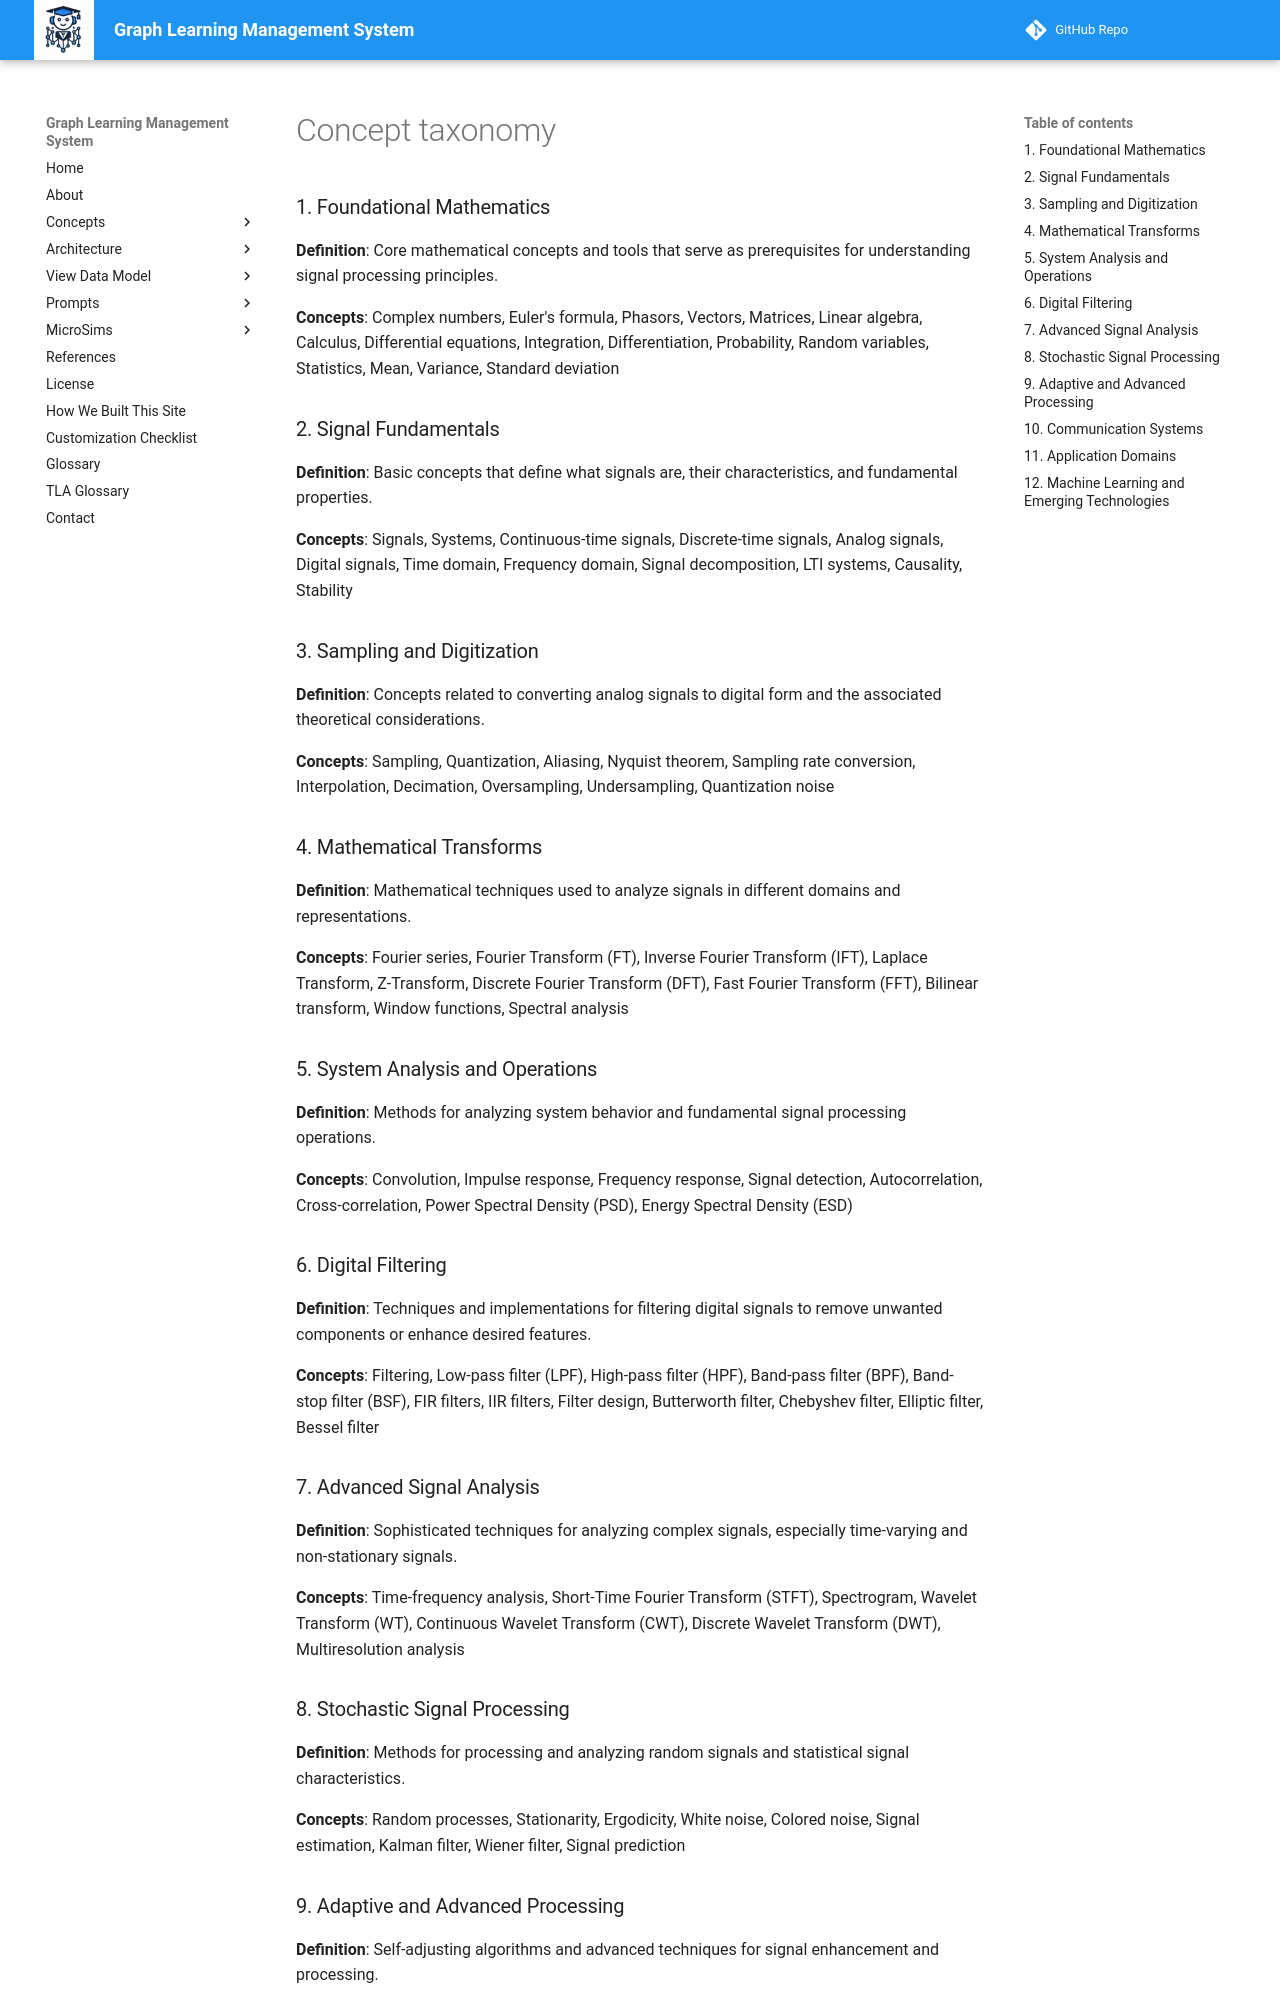

repository: dmccreary/graph-lms · page: prompts/concept-taxonomy/index.html · generator: mkdocs

### 1. Foundational Mathematics

**Definition**: Core mathematical concepts and tools that serve as prerequisites for understanding signal processing principles.

**Concepts**: Complex numbers, Euler's formula, Phasors, Vectors, Matrices, Linear algebra, Calculus, Differential equations, Integration, Differentiation, Probability, Random variables, Statistics, Mean, Variance, Standard deviation

### 2. Signal Fundamentals

**Definition**: Basic concepts that define what signals are, their characteristics, and fundamental properties.

**Concepts**: Signals, Systems, Continuous-time signals, Discrete-time signals, Analog signals, Digital signals, Time domain, Frequency domain, Signal decomposition, LTI systems, Causality, Stability

### 3. Sampling and Digitization

**Definition**: Concepts related to converting analog signals to digital form and the associated theoretical considerations.

**Concepts**: Sampling, Quantization, Aliasing, Nyquist theorem, Sampling rate conversion, Interpolation, Decimation, Oversampling, Undersampling, Quantization noise

### 4. Mathematical Transforms

**Definition**: Mathematical techniques used to analyze signals in different domains and representations.

**Concepts**: Fourier series, Fourier Transform (FT), Inverse Fourier Transform (IFT), Laplace Transform, Z-Transform, Discrete Fourier Transform (DFT), Fast Fourier Transform (FFT), Bilinear transform, Window functions, Spectral analysis

### 5. System Analysis and Operations

**Definition**: Methods for analyzing system behavior and fundamental signal processing operations.

**Concepts**: Convolution, Impulse response, Frequency response, Signal detection, Autocorrelation, Cross-correlation, Power Spectral Density (PSD), Energy Spectral Density (ESD)

### 6. Digital Filtering

**Definition**: Techniques and implementations for filtering digital signals to remove unwanted components or enhance desired features.

**Concepts**: Filtering, Low-pass filter (LPF), High-pass filter (HPF), Band-pass filter (BPF), Band-stop filter (BSF), FIR filters, IIR filters, Filter design, Butterworth filter, Chebyshev filter, Elliptic filter, Bessel filter

### 7. Advanced Signal Analysis

**Definition**: Sophisticated techniques for analyzing complex signals, especially time-varying and non-stationary signals.

**Concepts**: Time-frequency analysis, Short-Time Fourier Transform (STFT), Spectrogram, Wavelet Transform (WT), Continuous Wavelet Transform (CWT), Discrete Wavelet Transform (DWT), Multiresolution analysis

### 8. Stochastic Signal Processing

**Definition**: Methods for processing and analyzing random signals and statistical signal characteristics.

**Concepts**: Random processes, Stationarity, Ergodicity, White noise, Colored noise, Signal estimation, Kalman filter, Wiener filter, Signal prediction

### 9. Adaptive and Advanced Processing

**Definition**: Self-adjusting algorithms and advanced techniques for signal enhancement and processing.

**Concepts**: Adaptive filtering, Least Mean Squares (LMS) algorithm, Recursive Least Squares (RLS) algorithm, Noise cancellation, Signal compression, Lossless compression, Lossy compression, Huffman coding, Entropy coding, Signal reconstruction, Multirate signal processing, Polyphase filters, Filter banks, Subband coding, Compressed sensing, Sparse representation
